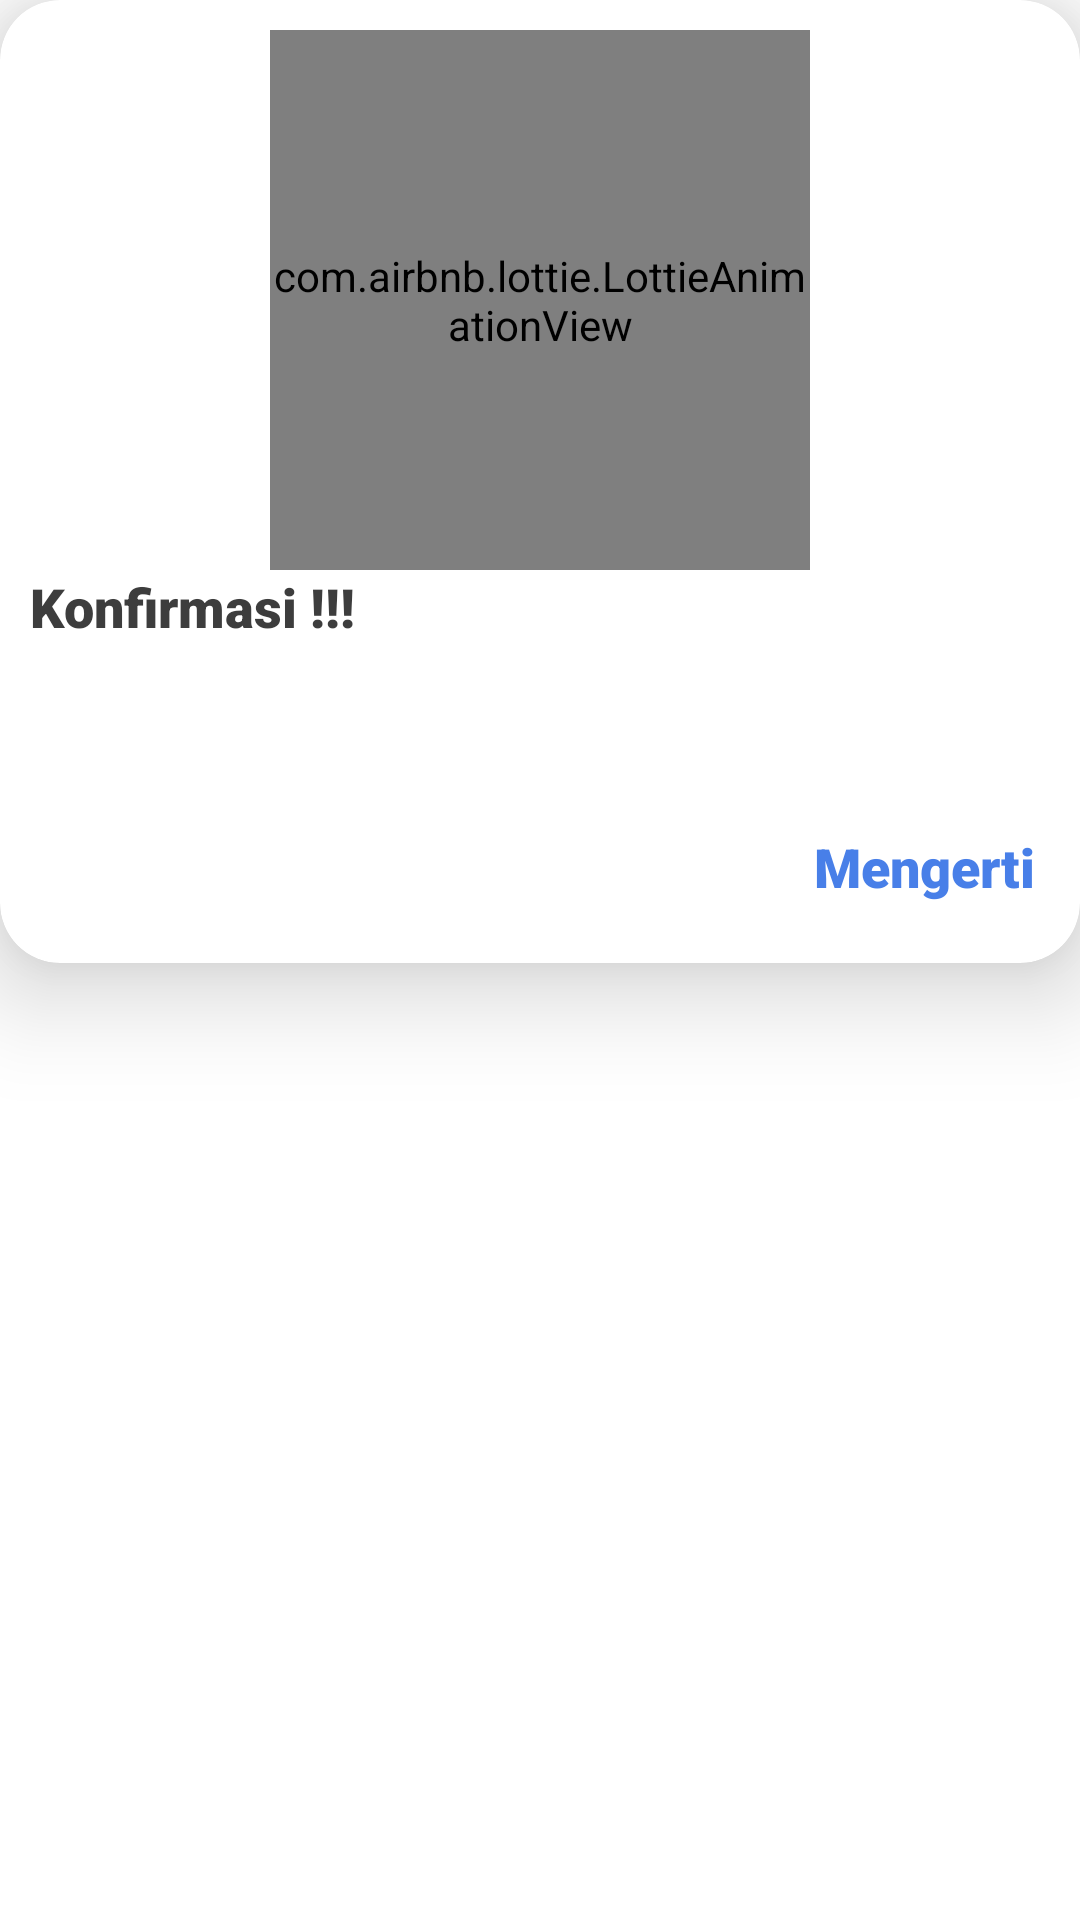

Reconstruct the res/layout file that produces this screen, plus the resources it refers to.
<!-- AndroidManifest.xml: application theme Theme.AdminJilBabQu -->
<!-- res/layout/custom_error_dialog.xml -->
<?xml version="1.0" encoding="utf-8"?>
<LinearLayout xmlns:android="http://schemas.android.com/apk/res/android"
    xmlns:app="http://schemas.android.com/apk/res-auto"
    xmlns:tools="http://schemas.android.com/tools"
    android:layout_width="match_parent"
    android:layout_height="match_parent"
    android:layout_marginStart="20dp"
    android:layout_marginEnd="20dp"
    android:background="@color/transparan"
    android:orientation="vertical">

    <androidx.cardview.widget.CardView
        android:layout_width="match_parent"
        android:layout_height="wrap_content"
        app:cardBackgroundColor="@color/white"
        app:cardCornerRadius="20dp"
        app:cardElevation="20dp"
        app:cardMaxElevation="20dp"
        app:contentPadding="@dimen/fontsize10">

        <LinearLayout
            android:layout_width="match_parent"
            android:layout_height="wrap_content"
            android:orientation="vertical">

            <RelativeLayout
                android:visibility="gone"
                android:id="@+id/back"
                android:layout_width="45dp"
                android:layout_height="45dp"
                android:layout_gravity="end"
                android:layout_marginEnd="10dp"
                android:background="@drawable/bg_model_toolbar_back">

                <ImageView
                    android:layout_width="35dp"
                    android:layout_height="45dp"
                    android:layout_marginStart="5dp"
                    android:padding="5dp"
                    android:src="@drawable/ic_baseline_close_24" />
            </RelativeLayout>

            <com.airbnb.lottie.LottieAnimationView
                android:layout_width="180dp"
                android:layout_height="180dp"
                app:lottie_rawRes="@raw/anim_error"
                android:layout_gravity="center"
                app:lottie_loop="true"
                app:lottie_autoPlay="true"/>

            <TextView
                android:layout_width="wrap_content"
                android:layout_height="wrap_content"
                android:fontFamily="sans-serif-black"
                android:textColor="@color/black"
                android:textSize="@dimen/fontsize18"
                android:text="Konfirmasi !!!"
                tools:ignore="HardcodedText" />

            <TextView
                android:id="@+id/keterangan"
                android:layout_width="wrap_content"
                android:layout_height="wrap_content"
                android:layout_marginTop="12dp"
                android:fontFamily="sans-serif"
                android:gravity="start"
                android:layout_gravity="start"
                android:textColor="@color/black"
                android:textSize="@dimen/fontsize15"
                android:textStyle="normal"
                tools:text="Sedang ada pemeliharaan system, silahkan lakukan kembali nanti." />

            <TextView
                android:id="@+id/ok"
                android:layout_marginTop="30dp"
                android:layout_marginBottom="10dp"
                android:layout_marginEnd="5dp"
                android:layout_width="wrap_content"
                android:layout_height="wrap_content"
                android:fontFamily="sans-serif-black"
                android:gravity="center_horizontal"
                android:layout_gravity="end"
                android:textColor="@color/colorPrimary"
                android:textSize="@dimen/fontsize18"
                android:text="Mengerti"
                tools:ignore="HardcodedText" />
        </LinearLayout>
    </androidx.cardview.widget.CardView>

</LinearLayout>
<!-- resources referenced by this layout -->
<resources>
  <color name="black">#FF3d3d3d</color>
  <color name="colorPrimary">#FF487FE8</color>
  <color name="transparan">#00FFFFFF</color>
  <color name="white">#FFFFFFFF</color>
  <dimen name="fontsize10">10sp</dimen>
  <dimen name="fontsize15">15sp</dimen>
  <dimen name="fontsize18">18sp</dimen>
  <style name="Theme.AdminJilBabQu" parent="Theme.MaterialComponents.DayNight.NoActionBar">
          
          <item name="colorPrimary">@color/purple_500</item>
          <item name="colorPrimaryVariant">@color/purple_700</item>
          <item name="colorOnPrimary">@color/white</item>
          
          <item name="colorSecondary">@color/teal_200</item>
          <item name="colorSecondaryVariant">@color/teal_700</item>
          <item name="colorOnSecondary">@color/black</item>
          
          <item name="android:statusBarColor" tools:targetApi="l">?attr/colorPrimaryVariant</item>
          
      </style>
  <color name="purple_500">#FF6200EE</color>
  <color name="purple_700">#FF3700B3</color>
  <color name="teal_200">#FF03DAC5</color>
  <color name="teal_700">#FF018786</color>
</resources>
